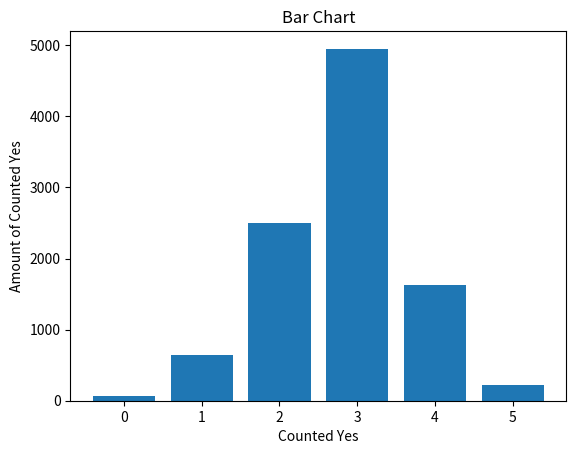

Python code for this plot:
import random
import matplotlib.pyplot as plt

def DetermineProbability(M):
    if M <= 3:
        return M*0.2
    if M > 3:
        return 0.6 - (M-3)*0.2
    #if M == 4:
    #    return 0.8
    #if M == 5:
    #    return 0.8



class Tsetlin:
    def __init__(self, n):
        self.n = n

        self.state = random.choice([self.n, self.n + 1])
        #self.state = 6

    def determinePenalty(self, P):
        if random.random() <= P:
            self.reward()
            return
        else:
            self.penalize()
            return

    def penalize(self):
        if self.state <= self.n:
            self.state += 1
        elif self.state > self.n:
            self.state -= 1

    def reward(self):
        if self.state <= self.n and self.state > 1:
            self.state -= 1
        elif self.state > self.n and self.state < 2*self.n:
            self.state += 1

    def makeDecision(self):
        if self.state <= self.n:
            return 1
        else:
            return 2

ChartList = [0, 0, 0, 0, 0, 0]
AutoMataList = [0, 1, 2, 3, 4, 5]

TsetlinAutomata1 = Tsetlin(3)
TsetlinAutomata2 = Tsetlin(3)
TsetlinAutomata3 = Tsetlin(3)
TsetlinAutomata4 = Tsetlin(3)
TsetlinAutomata5 = Tsetlin(3)

for i in range(10000):
    TsetlinAutomataList = [TsetlinAutomata1, TsetlinAutomata2, TsetlinAutomata3, TsetlinAutomata4, TsetlinAutomata5]
    M = 0

    for tsetlin in TsetlinAutomataList:
        action = tsetlin.makeDecision()
        if action == 1:
            M += 1

    for tsetlin in TsetlinAutomataList:
        tsetlin.determinePenalty(DetermineProbability(M))

    ChartList[M] += 1

    for tsetlin in TsetlinAutomataList:
        print("#State: ", tsetlin.state)

    print("Simulation: ", i, "#Yes: ", M)

plt.bar(AutoMataList, ChartList)

plt.title('Bar Chart')
plt.xlabel('Counted Yes')
plt.ylabel('Amount of Counted Yes')

plt.show()
print(ChartList)

